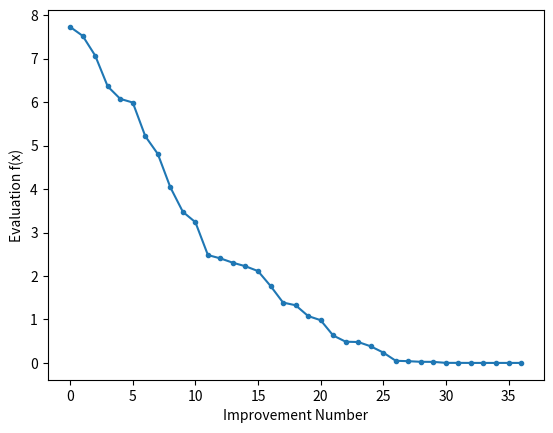

Here is the Python script that generated this plot:
# hill climbing search of a one-dimensional objective function  
from numpy import asarray  
from numpy.random import randn  
from numpy.random import rand  
from numpy.random import seed  
from matplotlib import pyplot   
# objective function  
def objective(x):  
 return x[0]**2.0  
# hill climbing local search algorithm  
def hillclimbing(objective, bounds, n_iterations, step_size):  
 # generate an initial point  
 solution = bounds[:, 0] + rand(len(bounds)) * (bounds[:, 1] - bounds[:, 0])  
 # evaluate the initial point  
 solution_eval = objective(solution)  
 # run the hill climb  
 scores = list()  
 scores.append(solution_eval)  
 for i in range(n_iterations):  
  # take a step  
  candidate = solution + randn(len(bounds)) * step_size  
  # evaluate candidate point  
  candidte_eval = objective(candidate)  
  # check if we should keep the new point  
  if candidte_eval <= solution_eval:  
   # store the new point  
   solution, solution_eval = candidate, candidte_eval  
   # keep track of scores  
   scores.append(solution_eval)  
   # report progress  
   print('>%d f(%s) = %.5f' % (i, solution, solution_eval))  
 return [solution, solution_eval, scores]  
# seed the pseudorandom number generator  
seed(5)  
# define range for input  
bounds = asarray([[-5.0, 5.0]])  
# define the total iterations  
n_iterations = 1000  
# define the maximum step size  
step_size = 0.1  
# perform the hill climbing search  
best, score, scores = hillclimbing(objective, bounds, n_iterations, step_size)  
print('Done!')  
print('f(%s) = %f' % (best, score))  
# line plot of best scores  
pyplot.plot(scores, '.-')  
pyplot.xlabel('Improvement Number')  
pyplot.ylabel('Evaluation f(x)')  
pyplot.show() 